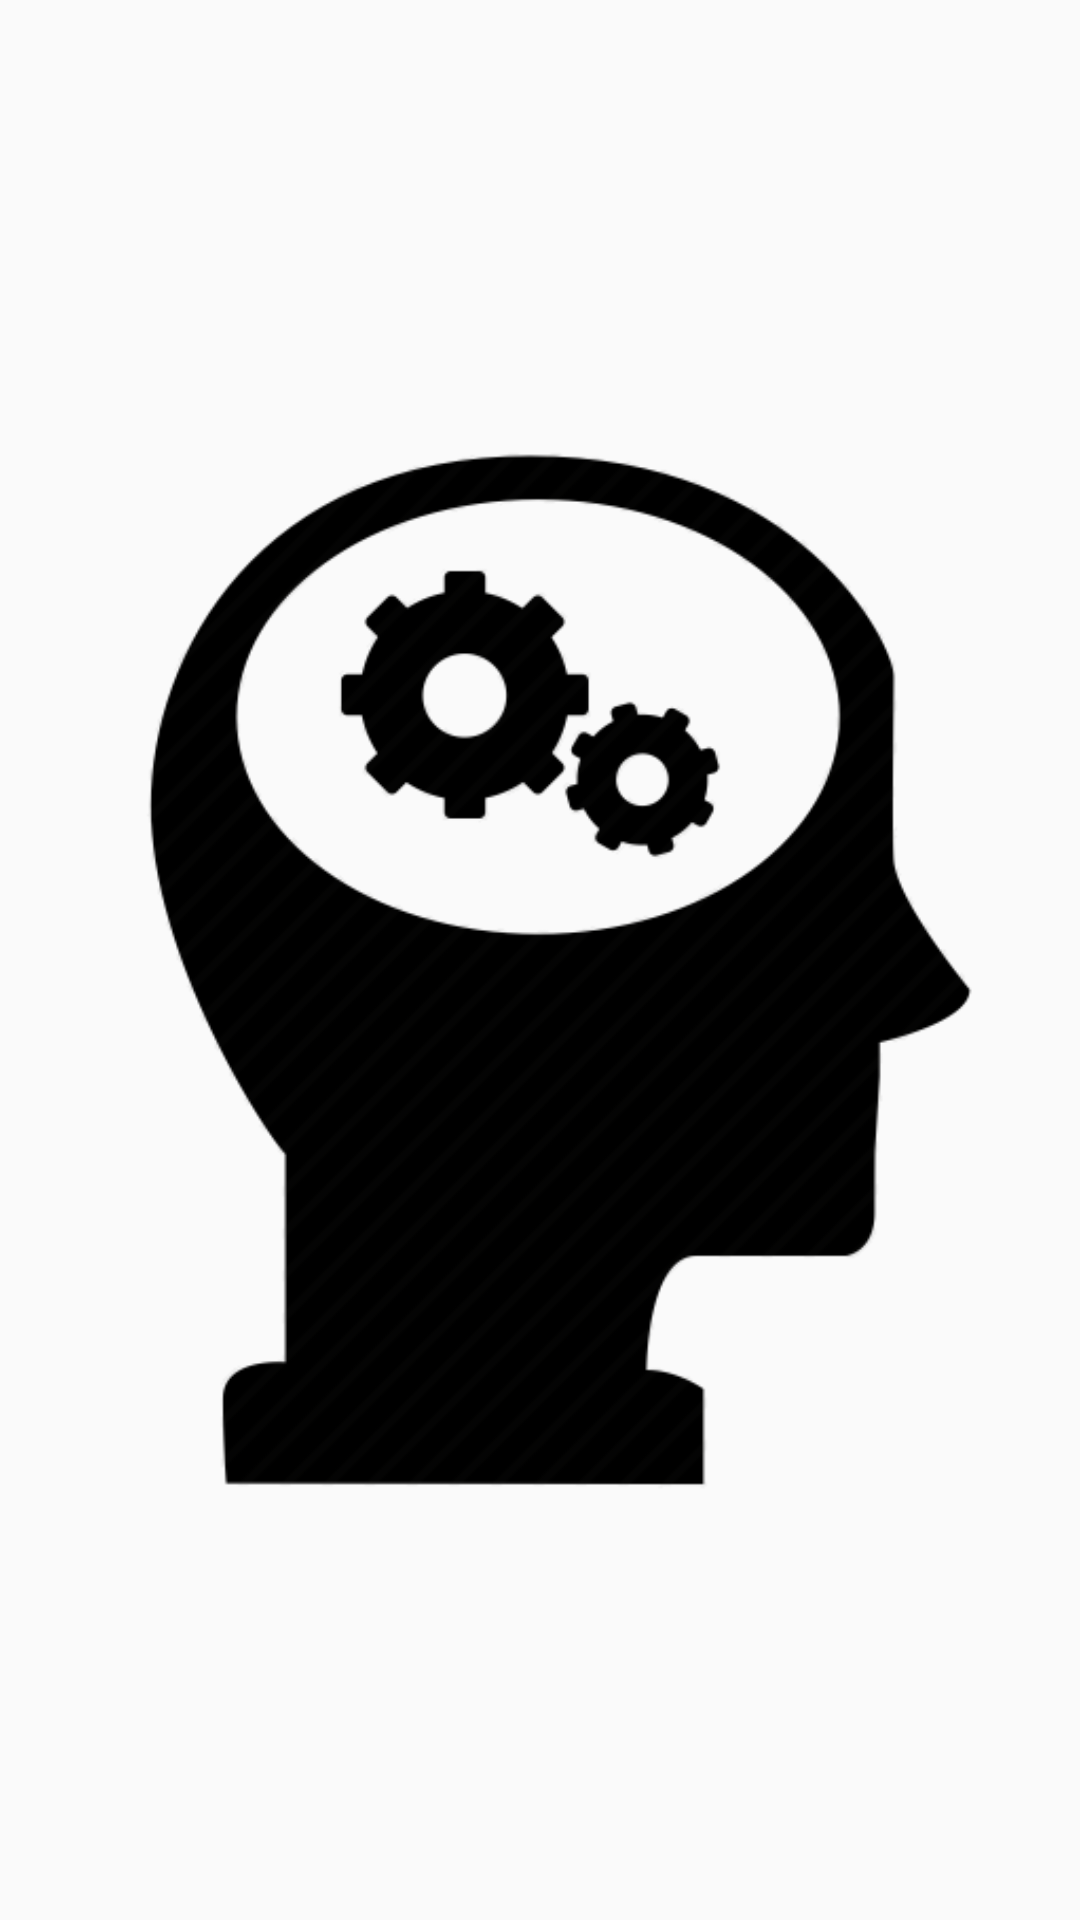

Produce the Android XML layout that renders to this screen, including the resource entries it uses.
<!-- AndroidManifest.xml: application theme AppTheme -->
<!-- res/layout/activity_splash.xml -->
<RelativeLayout xmlns:android="http://schemas.android.com/apk/res/android"
    xmlns:tools="http://schemas.android.com/tools" android:layout_width="match_parent"
    android:layout_height="match_parent" android:paddingLeft="@dimen/activity_horizontal_margin"
    android:paddingRight="@dimen/activity_horizontal_margin"
    android:paddingTop="@dimen/activity_vertical_margin"
    android:paddingBottom="@dimen/activity_vertical_margin" tools:context=".SplashActivity">

    <ImageView
        android:layout_width="match_parent"
        android:layout_height="match_parent"
        android:src="@drawable/launcher"/>


</RelativeLayout>
<!-- resources referenced by this layout -->
<resources>
  <!-- drawable launcher: png bitmap (drawable, 21361 bytes) -->
  <style name="AppTheme" parent="Theme.AppCompat.Light.DarkActionBar">
          
      </style>
</resources>
